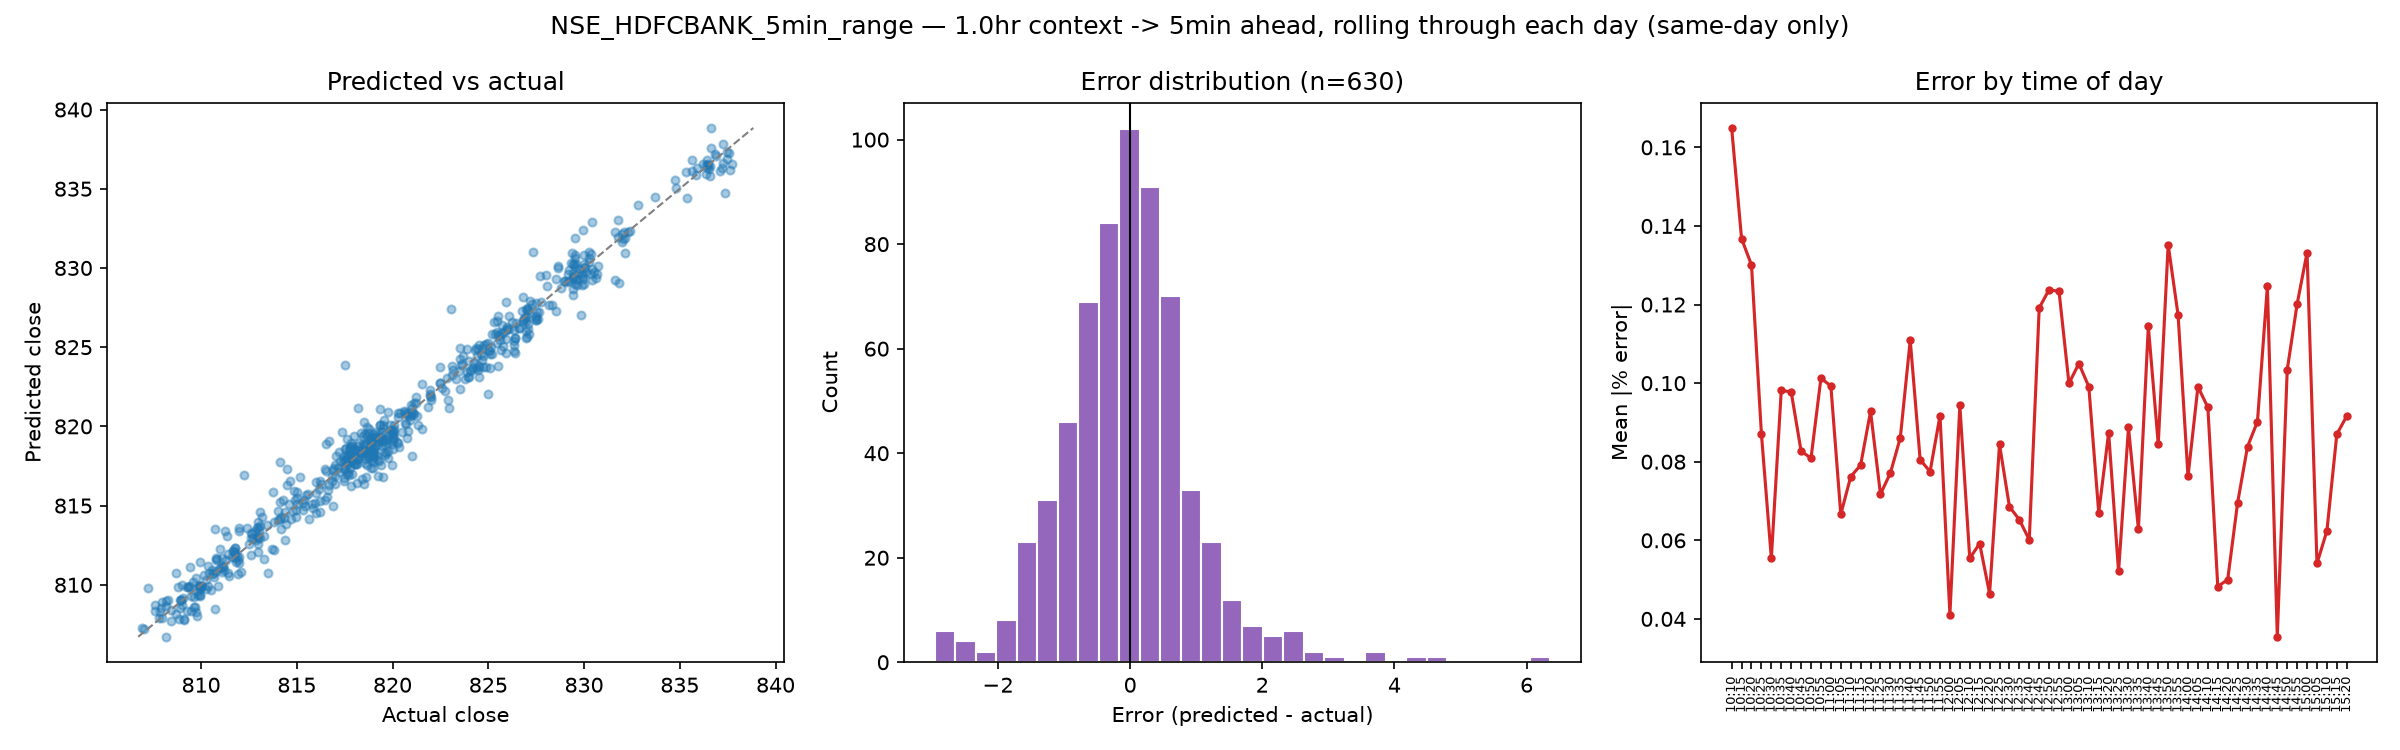

Values plotted in this chart, from the file beside it:
date, window_start, predict_from, predict_to, given_end_price, actual_close, predicted_close
2026-07-06, 09:15, 10:10, 10:15, 821.0, 822.5, 822.7
2026-07-06, 09:20, 10:15, 10:20, 822.5, 822.9, 821.6
2026-07-06, 09:25, 10:20, 10:25, 822.9, 823, 821.2
2026-07-06, 09:30, 10:25, 10:30, 823, 822.6, 822.4
2026-07-06, 09:35, 10:30, 10:35, 822.6, 822, 822.3
2026-07-06, 09:40, 10:35, 10:40, 822, 822.8, 822.2
2026-07-06, 09:45, 10:40, 10:45, 822.8, 825.0, 822
2026-07-06, 09:50, 10:45, 10:50, 825.0, 823.5, 823.5
2026-07-06, 09:55, 10:50, 10:55, 823.5, 824.5, 823.1
2026-07-06, 10:00, 10:55, 11:00, 824.5, 822.5, 823.7
2026-07-06, 10:05, 11:00, 11:05, 822.5, 823.3, 823
2026-07-06, 10:10, 11:05, 11:10, 823.3, 822.5, 822.8
2026-07-06, 10:15, 11:10, 11:15, 822.5, 822.9, 823.1
2026-07-06, 10:20, 11:15, 11:20, 822.9, 823.5, 822.3
2026-07-06, 10:25, 11:20, 11:25, 823.5, 824.0, 823.1
2026-07-06, 10:30, 11:25, 11:30, 824.0, 824.4, 823.7
2026-07-06, 10:35, 11:30, 11:35, 824.4, 825.5, 823.8
2026-07-06, 10:40, 11:35, 11:40, 825.5, 825.5, 825.3
2026-07-06, 10:45, 11:40, 11:45, 825.5, 826.4, 824.7
2026-07-06, 10:50, 11:45, 11:50, 826.4, 826.4, 826.1
2026-07-06, 10:55, 11:50, 11:55, 826.4, 826.6, 826.2
2026-07-06, 11:00, 11:55, 12:00, 826.6, 827.6, 826.8
2026-07-06, 11:05, 12:00, 12:05, 827.6, 826.9, 826.9
2026-07-06, 11:10, 12:05, 12:10, 826.9, 827.5, 826.7
2026-07-06, 11:15, 12:10, 12:15, 827.5, 827.1, 827.3
2026-07-06, 11:20, 12:15, 12:20, 827.1, 827.5, 827.2
2026-07-06, 11:25, 12:20, 12:25, 827.5, 827.3, 827.7
2026-07-06, 11:30, 12:25, 12:30, 827.3, 827.5, 826.8
2026-07-06, 11:35, 12:30, 12:35, 827.5, 827.6, 827.2
2026-07-06, 11:40, 12:35, 12:40, 827.6, 827.8, 827.9
2026-07-06, 11:45, 12:40, 12:45, 827.8, 827.2, 827.9
2026-07-06, 11:50, 12:45, 12:50, 827.2, 827, 827.5
2026-07-06, 11:55, 12:50, 12:55, 827, 828.5, 827.3
2026-07-06, 12:00, 12:55, 13:00, 828.5, 829.9, 827
2026-07-06, 12:05, 13:00, 13:05, 829.9, 830.6, 829.4
2026-07-06, 12:10, 13:05, 13:10, 830.6, 829.6, 829.2
2026-07-06, 12:15, 13:10, 13:15, 829.6, 829.4, 831
2026-07-06, 12:20, 13:15, 13:20, 829.4, 829.4, 829.3
2026-07-06, 12:25, 13:20, 13:25, 829.4, 829.6, 829.3
2026-07-06, 12:30, 13:25, 13:30, 829.6, 829.7, 829.7
2026-07-06, 12:35, 13:30, 13:35, 829.7, 830, 829.4
2026-07-06, 12:40, 13:35, 13:40, 830, 829.5, 830.2
2026-07-06, 12:45, 13:40, 13:45, 829.5, 830, 829.3
2026-07-06, 12:50, 13:45, 13:50, 830, 829.9, 829.6
2026-07-06, 12:55, 13:50, 13:55, 829.9, 830, 830.1
2026-07-06, 13:00, 13:55, 14:00, 830, 830.5, 829.8
2026-07-06, 13:05, 14:00, 14:05, 830.5, 829.4, 830.2
2026-07-06, 13:10, 14:05, 14:10, 829.4, 828.6, 830.1
2026-07-06, 13:15, 14:10, 14:15, 828.6, 829.2, 829.2
2026-07-06, 13:20, 14:15, 14:20, 829.2, 829.5, 829.5
2026-07-06, 13:25, 14:20, 14:25, 829.5, 829.4, 829.4
2026-07-06, 13:30, 14:25, 14:30, 829.4, 830.4, 829.6
2026-07-06, 13:35, 14:30, 14:35, 830.4, 830.8, 830.1
2026-07-06, 13:40, 14:35, 14:40, 830.8, 830.2, 831
2026-07-06, 13:45, 14:40, 14:45, 830.2, 829.5, 830.6
2026-07-06, 13:50, 14:45, 14:50, 829.5, 829.8, 829.9
2026-07-06, 13:55, 14:50, 14:55, 829.8, 829.1, 829.6
2026-07-06, 14:00, 14:55, 15:00, 829.1, 829.9, 828.9
2026-07-06, 14:05, 15:00, 15:05, 829.9, 830.4, 829.3
2026-07-06, 14:10, 15:05, 15:10, 830.4, 830.4, 830.9
... 570 more rows
